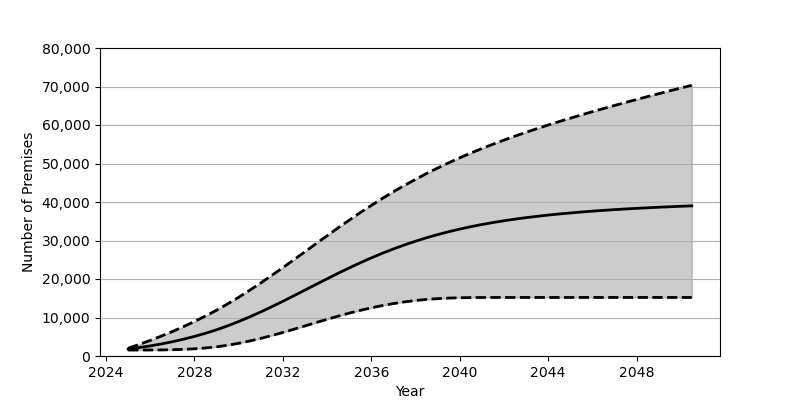

The table this chart was drawn from, first rows:
Date, Low, Base, High
2025-01, 1548, 1801, 2011
2025-07, 1551, 2180, 3004
2026-01, 1559, 2626, 4053
2026-07, 1581, 3130, 5169
2027-01, 1633, 3707, 6359
2027-07, 1724, 4352, 7613
2028-01, 1871, 5084, 8959
2028-07, 2089, 5902, 10384
2029-01, 2383, 6810, 11903
2029-07, 2789, 7829, 13528
2030-01, 3302, 8951, 15260
2030-07, 3899, 10158, 17080
2031-01, 4578, 11448, 18979
2031-07, 5322, 12801, 20944
2032-01, 6119, 14209, 22961
2032-07, 6954, 15655, 25014
2033-01, 7812, 17125, 27089
2033-07, 8677, 18595, 29176
2034-01, 9528, 20054, 31248
2034-07, 10348, 21487, 33288
2035-01, 11128, 22874, 35290
2035-07, 11851, 24211, 37233
2036-01, 12513, 25485, 39116
2036-07, 13105, 26682, 40927
2037-01, 13621, 27806, 42661
2037-07, 14053, 28853, 44315
2038-01, 14414, 29820, 45893
2038-07, 14695, 30715, 47397
2039-01, 14901, 31528, 48830
2039-07, 15041, 32276, 50180
2040-01, 15135, 32962, 51478
2040-07, 15184, 33582, 52708
2041-01, 15203, 34146, 53882
2041-07, 15209, 34664, 55003
2042-01, 15210, 35128, 56080
2042-07, 15210, 35547, 57111
2043-01, 15210, 35933, 58110
2043-07, 15210, 36282, 59066
2044-01, 15210, 36602, 59995
2044-07, 15210, 36889, 60897
2045-01, 15210, 37157, 61772
2045-07, 15210, 37397, 62622
2046-01, 15210, 37621, 63455
2046-07, 15210, 37826, 64272
2047-01, 15210, 38016, 65072
2047-07, 15210, 38190, 65855
2048-01, 15210, 38349, 66625
2048-07, 15210, 38497, 67384
2049-01, 15210, 38642, 68134
2049-07, 15210, 38769, 68875
2050-01, 15210, 38891, 69604
2050-07, 15210, 39004, 70328
